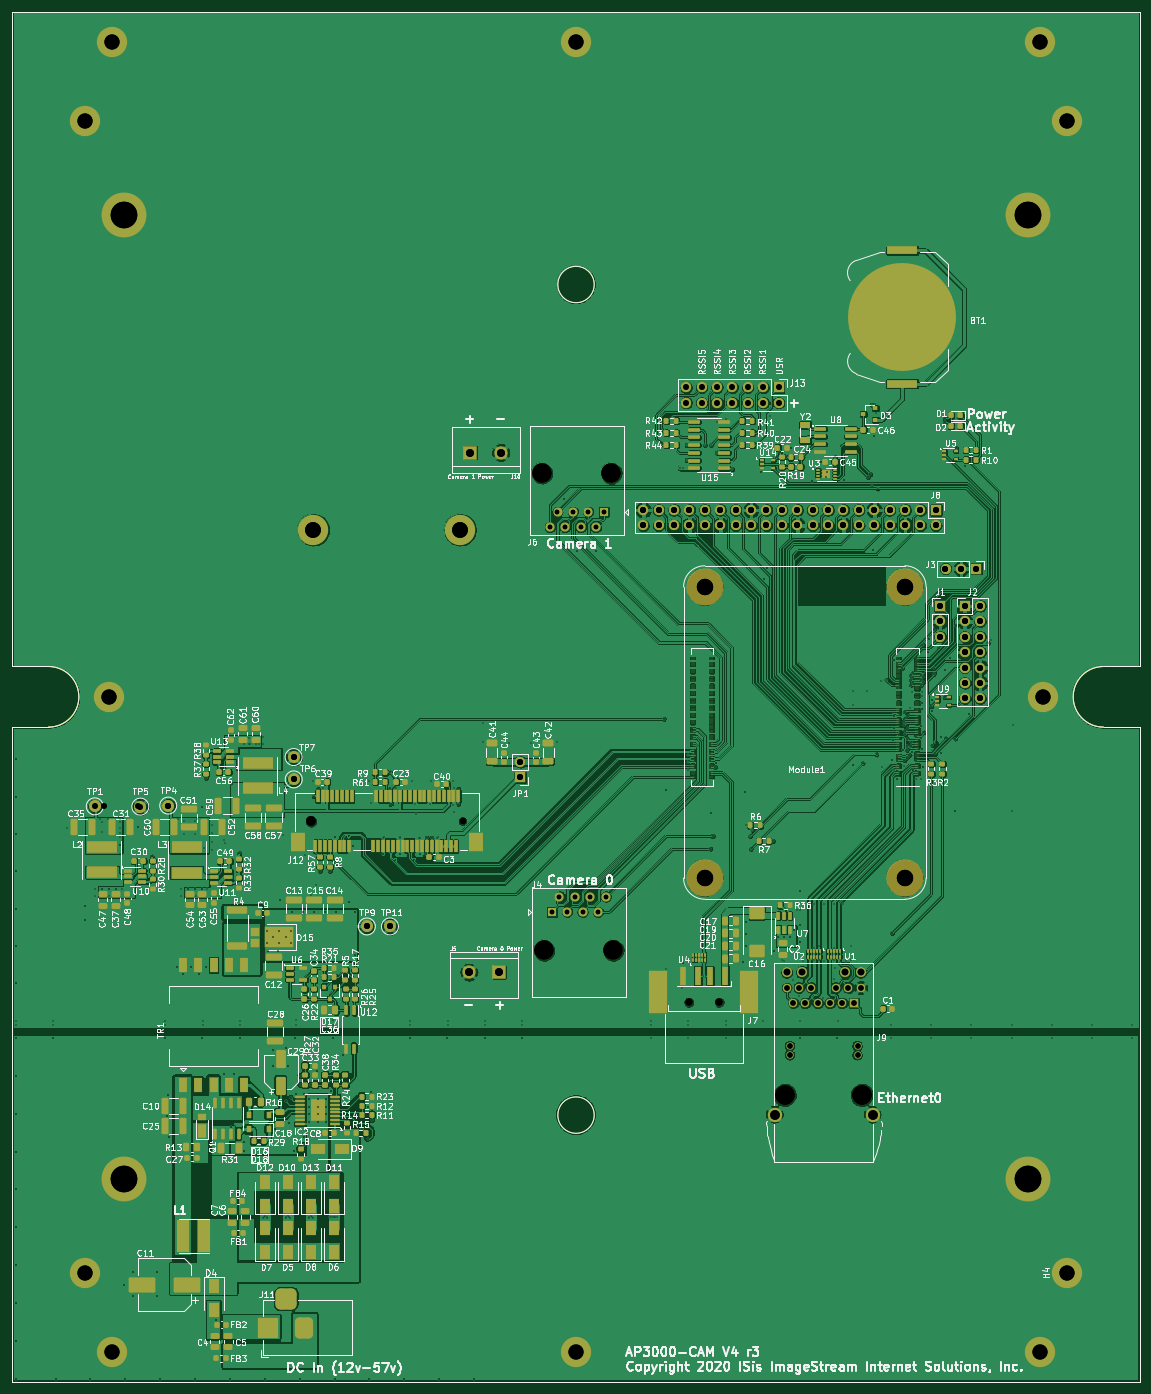
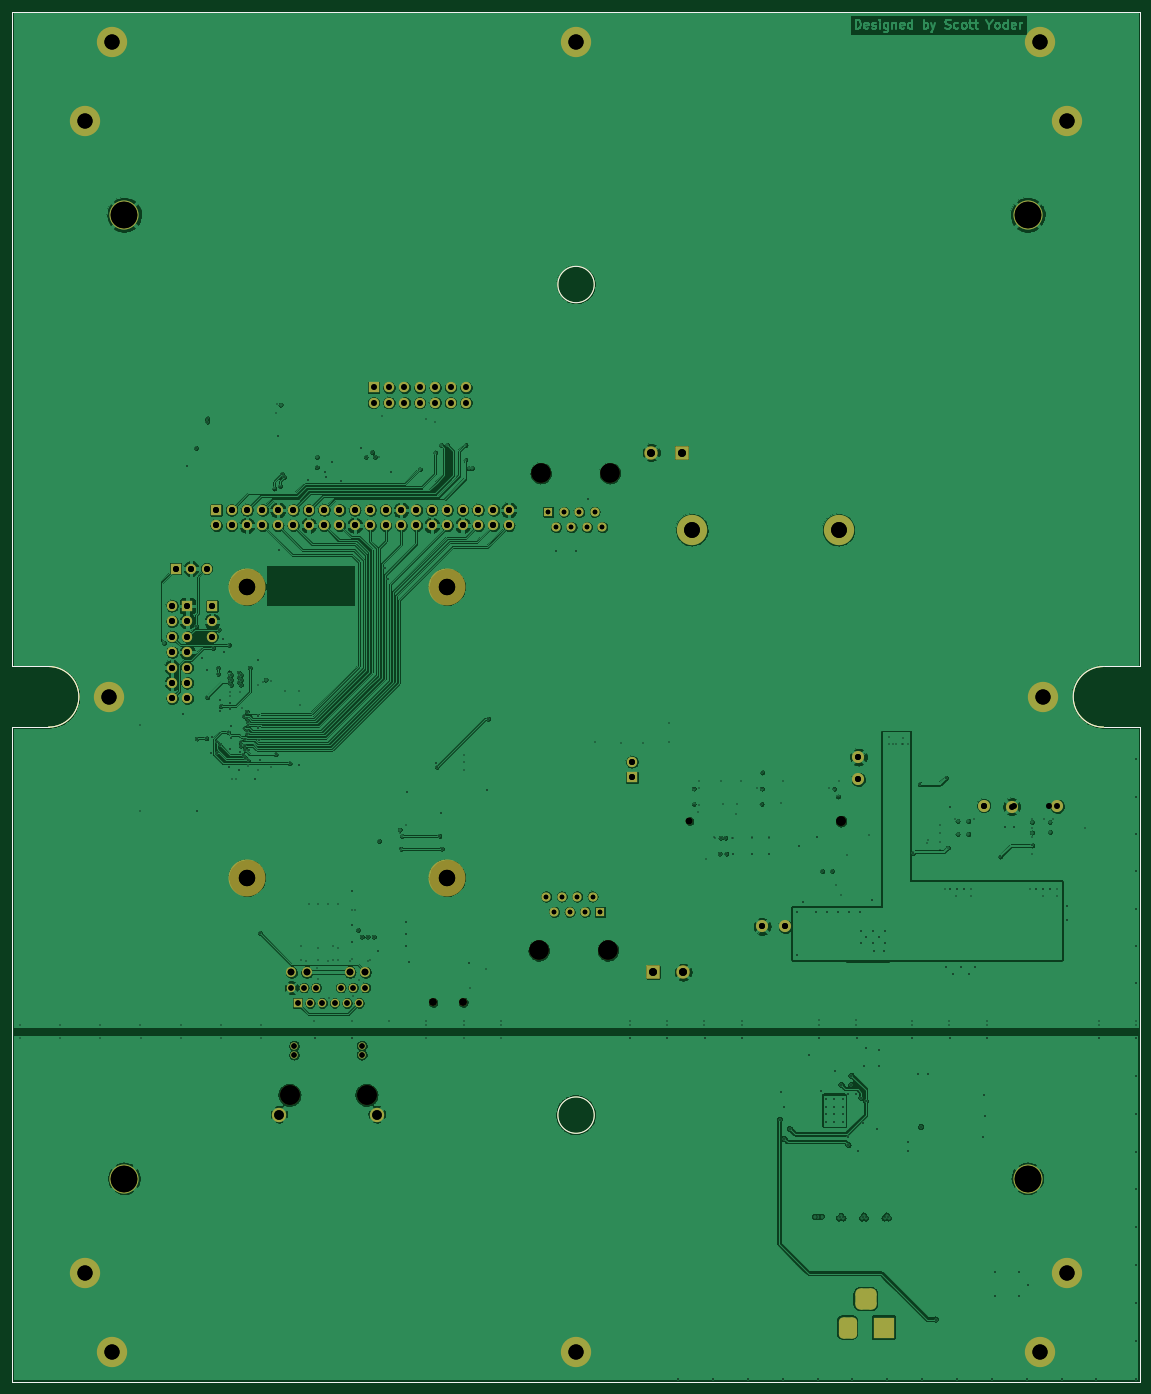
Circuit board: 14 layer files. Board 186.0 x 226.0 mm.
- bottom_copper: AP3000-B_Cu.gbr (978368 bytes)
- bottom_mask: AP3000-B_Mask.gbr (7492 bytes)
- paste: AP3000-B_Paste.gbr (1421 bytes)
- bottom_silk: AP3000-B_Silkscreen.gbr (1422 bytes)
- outline: AP3000-Edge_Cuts.gbr (1320 bytes)
- top_copper: AP3000-F_Cu.gbr (1552406 bytes)
- top_mask: AP3000-F_Mask.gbr (30496 bytes)
- paste: AP3000-F_Paste.gbr (24938 bytes)
- top_silk: AP3000-F_Silkscreen.gbr (233026 bytes)
- inner_copper: AP3000-In1_Cu.gbr (1031580 bytes)
- inner_copper: AP3000-In2_Cu.gbr (971027 bytes)
- drill: AP3000-NPTH.drl (676 bytes)
- drill: AP3000-PTH.drl (8092 bytes)
- drill: AP3000.drl (9171 bytes)

=== bottom_copper: AP3000-B_Cu.gbr (978368 bytes, source omitted) ===
=== bottom_mask: AP3000-B_Mask.gbr (7492 bytes, source omitted) ===
=== paste: AP3000-B_Paste.gbr ===
G04 #@! TF.GenerationSoftware,KiCad,Pcbnew,5.99.0-unknown-50e22de3ba~107~ubuntu20.04.1*
G04 #@! TF.CreationDate,2021-01-25T09:24:03-06:00*
G04 #@! TF.ProjectId,AP3000,41503330-3030-42e6-9b69-6361645f7063,rev?*
G04 #@! TF.SameCoordinates,Original*
G04 #@! TF.FileFunction,Paste,Bot*
G04 #@! TF.FilePolarity,Positive*
%FSLAX46Y46*%
G04 Gerber Fmt 4.6, Leading zero omitted, Abs format (unit mm)*
G04 Created by KiCad (PCBNEW 5.99.0-unknown-50e22de3ba~107~ubuntu20.04.1) date 2021-01-25 09:24:03*
%MOMM*%
%LPD*%
G01*
G04 APERTURE LIST*
G04 #@! TA.AperFunction,Profile*
%ADD10C,0.100000*%
G04 #@! TD*
G04 #@! TA.AperFunction,Profile*
%ADD11C,0.001000*%
G04 #@! TD*
G04 APERTURE END LIST*
D10*
X186000000Y0D02*
X186000000Y-108000000D01*
X6000000Y-118000000D02*
X0Y-118000000D01*
X180000000Y-108000000D02*
X186000000Y-108000000D01*
X186000000Y-118000000D02*
X186000000Y-226000000D01*
X0Y-226000000D02*
X0Y-118000000D01*
D11*
X96000000Y-45000000D02*
G75*
G03*
X96000000Y-45000000I-3000000J0D01*
G01*
X96000000Y-181992000D02*
G75*
G03*
X96000000Y-181992000I-3000000J0D01*
G01*
D10*
X6000000Y-108000000D02*
X0Y-108000000D01*
X0Y0D02*
X186000000Y0D01*
X180000000Y-118000000D02*
X186000000Y-118000000D01*
X0Y-108000000D02*
X0Y0D01*
X0Y-226000000D02*
X186000000Y-226000000D01*
X6000000Y-108000000D02*
G75*
G02*
X6000000Y-118000000I0J-5000000D01*
G01*
X180000000Y-118000000D02*
G75*
G02*
X180000000Y-108000000I0J5000000D01*
G01*
M02*

=== bottom_silk: AP3000-B_Silkscreen.gbr ===
G04 #@! TF.GenerationSoftware,KiCad,Pcbnew,5.99.0-unknown-50e22de3ba~107~ubuntu20.04.1*
G04 #@! TF.CreationDate,2021-01-25T09:24:03-06:00*
G04 #@! TF.ProjectId,AP3000,41503330-3030-42e6-9b69-6361645f7063,rev?*
G04 #@! TF.SameCoordinates,Original*
G04 #@! TF.FileFunction,Legend,Bot*
G04 #@! TF.FilePolarity,Positive*
%FSLAX46Y46*%
G04 Gerber Fmt 4.6, Leading zero omitted, Abs format (unit mm)*
G04 Created by KiCad (PCBNEW 5.99.0-unknown-50e22de3ba~107~ubuntu20.04.1) date 2021-01-25 09:24:03*
%MOMM*%
%LPD*%
G01*
G04 APERTURE LIST*
G04 #@! TA.AperFunction,Profile*
%ADD10C,0.100000*%
G04 #@! TD*
G04 #@! TA.AperFunction,Profile*
%ADD11C,0.001000*%
G04 #@! TD*
G04 APERTURE END LIST*
D10*
X186000000Y0D02*
X186000000Y-108000000D01*
X6000000Y-118000000D02*
X0Y-118000000D01*
X180000000Y-108000000D02*
X186000000Y-108000000D01*
X186000000Y-118000000D02*
X186000000Y-226000000D01*
X0Y-226000000D02*
X0Y-118000000D01*
D11*
X96000000Y-45000000D02*
G75*
G03*
X96000000Y-45000000I-3000000J0D01*
G01*
X96000000Y-181992000D02*
G75*
G03*
X96000000Y-181992000I-3000000J0D01*
G01*
D10*
X6000000Y-108000000D02*
X0Y-108000000D01*
X0Y0D02*
X186000000Y0D01*
X180000000Y-118000000D02*
X186000000Y-118000000D01*
X0Y-108000000D02*
X0Y0D01*
X0Y-226000000D02*
X186000000Y-226000000D01*
X6000000Y-108000000D02*
G75*
G02*
X6000000Y-118000000I0J-5000000D01*
G01*
X180000000Y-118000000D02*
G75*
G02*
X180000000Y-108000000I0J5000000D01*
G01*
M02*

=== outline: AP3000-Edge_Cuts.gbr ===
G04 #@! TF.GenerationSoftware,KiCad,Pcbnew,5.99.0-unknown-912657dd23~106~ubuntu20.04.1*
G04 #@! TF.CreationDate,2020-12-28T09:02:07-06:00*
G04 #@! TF.ProjectId,AP3000,41503330-3030-42e6-9b69-6361645f7063,rev?*
G04 #@! TF.SameCoordinates,Original*
G04 #@! TF.FileFunction,Profile,NP*
%FSLAX46Y46*%
G04 Gerber Fmt 4.6, Leading zero omitted, Abs format (unit mm)*
G04 Created by KiCad (PCBNEW 5.99.0-unknown-912657dd23~106~ubuntu20.04.1) date 2020-12-28 09:02:07*
%MOMM*%
%LPD*%
G01*
G04 APERTURE LIST*
G04 #@! TA.AperFunction,Profile*
%ADD10C,0.100000*%
G04 #@! TD*
G04 APERTURE END LIST*
D10*
X186000000Y0D02*
X186000000Y-108000000D01*
X6000000Y-118000000D02*
X0Y-118000000D01*
X180000000Y-108000000D02*
X186000000Y-108000000D01*
X186000000Y-118000000D02*
X186000000Y-226000000D01*
X0Y-226000000D02*
X0Y-118000000D01*
X102000000Y-45000000D02*
G75*
G03*
X102000000Y-45000000I-12000000J0D01*
G01*
X102000000Y-181992000D02*
G75*
G03*
X102000000Y-181992000I-12000000J0D01*
G01*
X6000000Y-108000000D02*
X0Y-108000000D01*
X0Y0D02*
X186000000Y0D01*
X180000000Y-118000000D02*
X186000000Y-118000000D01*
X0Y-108000000D02*
X0Y0D01*
X0Y-226000000D02*
X186000000Y-226000000D01*
X6000000Y-108000000D02*
G75*
G02*
X6000000Y-118000000I0J-5000000D01*
G01*
X180000000Y-118000000D02*
G75*
G02*
X180000000Y-108000000I0J5000000D01*
G01*
M02*

=== top_copper: AP3000-F_Cu.gbr (1552406 bytes, source omitted) ===
=== top_mask: AP3000-F_Mask.gbr (30496 bytes, source omitted) ===
=== paste: AP3000-F_Paste.gbr (24938 bytes, source omitted) ===
=== top_silk: AP3000-F_Silkscreen.gbr (233026 bytes, source omitted) ===
=== inner_copper: AP3000-In1_Cu.gbr (1031580 bytes, source omitted) ===
=== inner_copper: AP3000-In2_Cu.gbr (971027 bytes, source omitted) ===
=== drill: AP3000-NPTH.drl ===
M48
; DRILL file {KiCad 5.99.0-unknown-912657dd23~106~ubuntu20.04.1} date Mon Dec 28 09:02:09 2020
; FORMAT={-:-/ absolute / inch / decimal}
; #@! TF.CreationDate,2020-12-28T09:02:09-06:00
; #@! TF.GenerationSoftware,Kicad,Pcbnew,5.99.0-unknown-912657dd23~106~ubuntu20.04.1
; #@! TF.FileFunction,NonPlated,1,4,NPTH
FMAT,2
INCH
T1C0.0433
T2C0.0630
T3C0.1024
T4C0.1063
T5C0.1260
T6C0.1280
%
G90
G05
T1
X2.9248Y-5.2563
X4.3937Y-6.4332
X4.5905Y-6.4332
T2
X1.9406Y-5.2563
T3
X1.9563Y-3.3646
X2.9091Y-3.3646
T4
X4.4976Y-3.7356
X4.4976Y-5.6254
X5.7969Y-3.7356
X5.7969Y-5.6254
T5
X3.4411Y-2.9972
X3.4539Y-6.0957
X3.8911Y-2.9972
X3.9039Y-6.0957
T6
X5.0197Y-7.037
X5.5197Y-7.037
T0
M30

=== drill: AP3000-PTH.drl (8092 bytes, source omitted) ===
=== drill: AP3000.drl (9171 bytes, source omitted) ===
